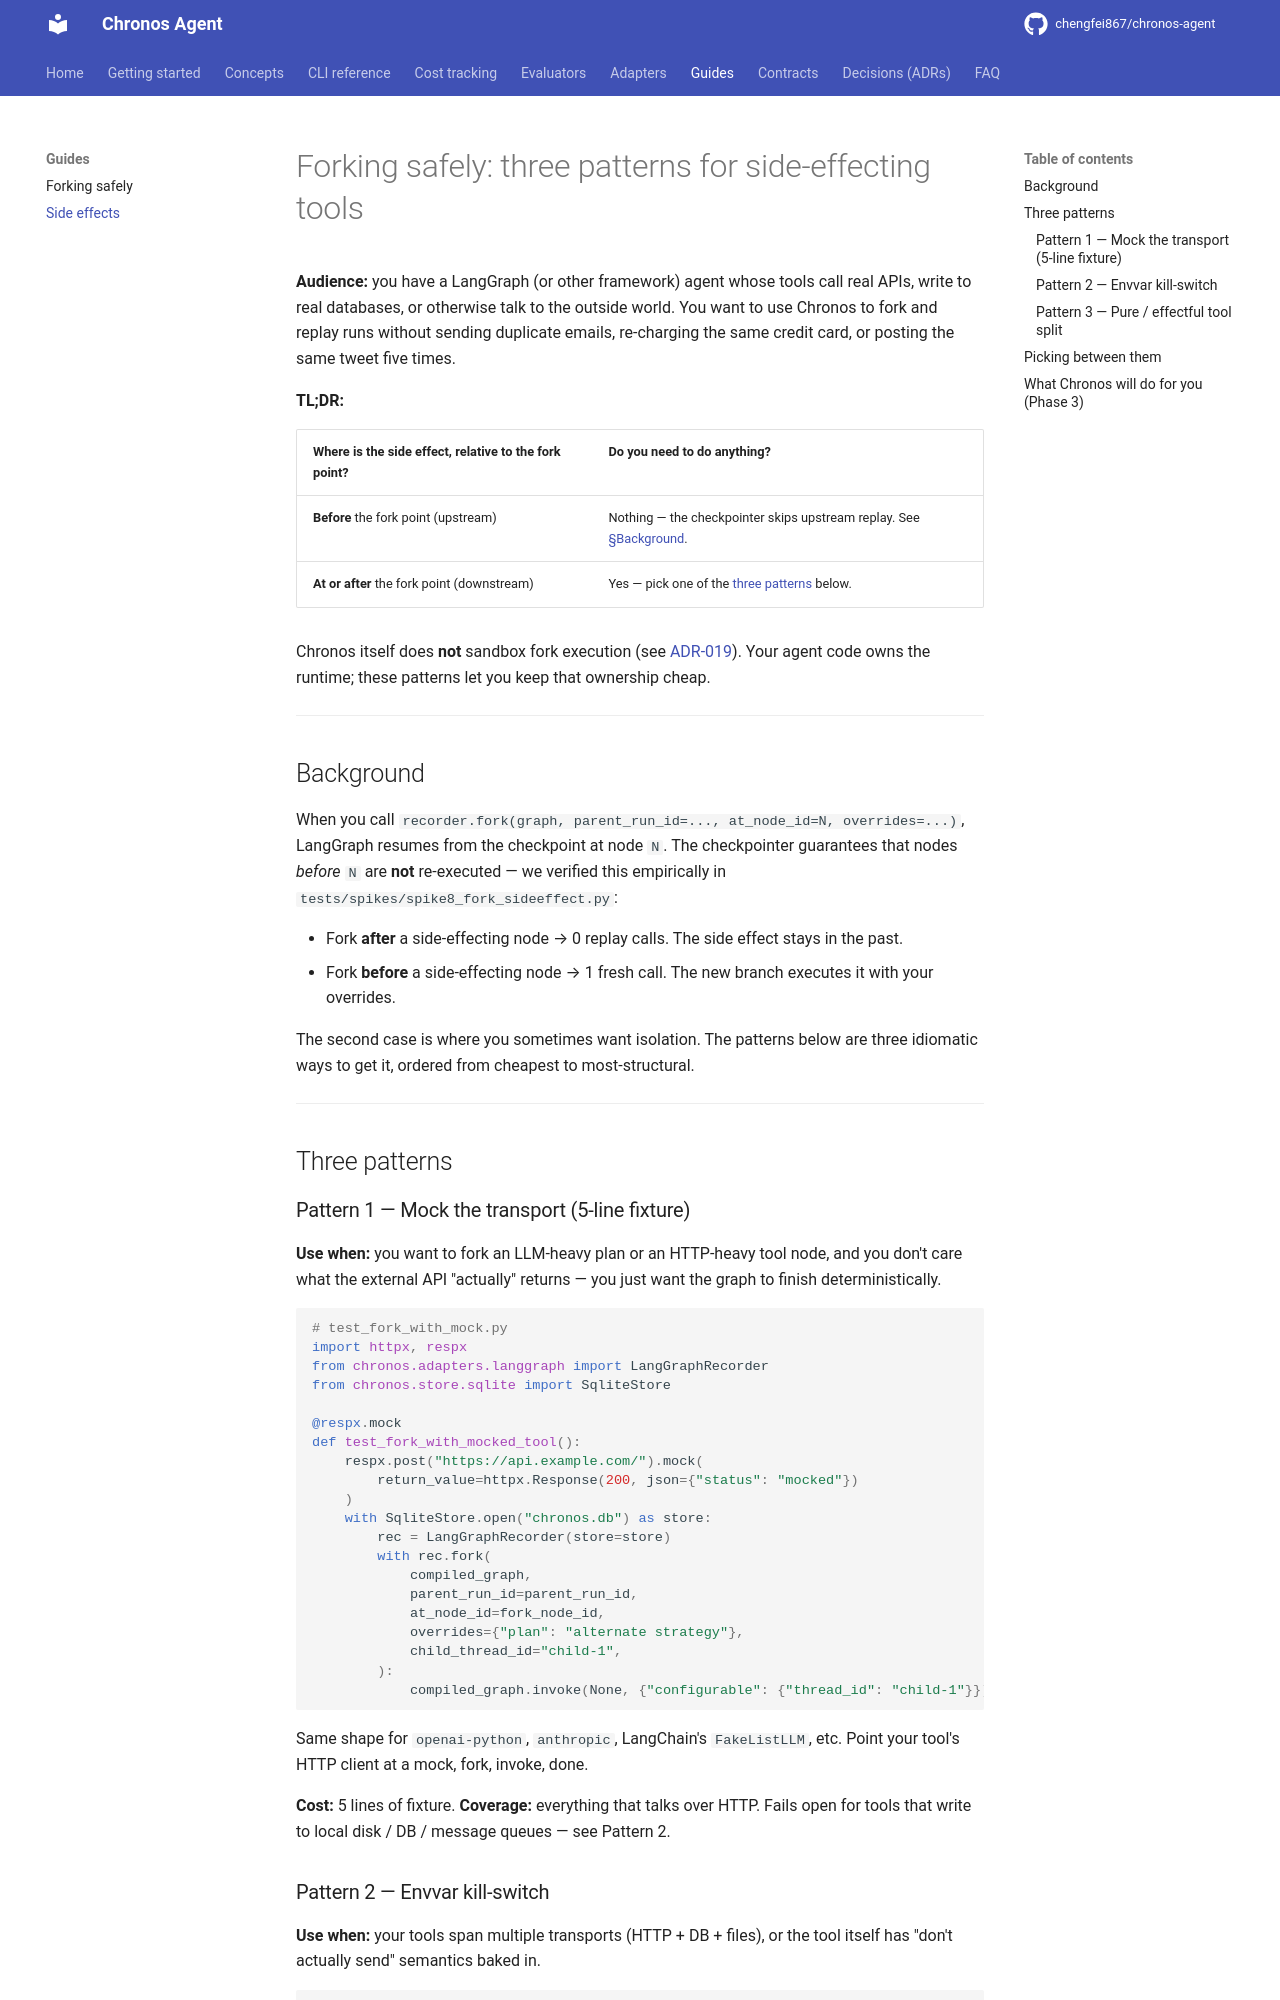

repository: chengfei867/chronos-agent · page: guides/side-effects/index.html · generator: mkdocs

# Forking safely: three patterns for side-effecting tools

**Audience:** you have a LangGraph (or other framework) agent whose tools
call real APIs, write to real databases, or otherwise talk to the
outside world. You want to use Chronos to fork and replay runs without
sending duplicate emails, re-charging the same credit card, or posting
the same tweet five times.

**TL;DR:**

| Where is the side effect, relative to the fork point? | Do you need to do anything? |
|--------------------------------------------------------|------------------------------|
| **Before** the fork point (upstream) | Nothing — the checkpointer skips upstream replay. See [§Background](#background). |
| **At or after** the fork point (downstream) | Yes — pick one of the [three patterns](#three-patterns) below. |

Chronos itself does **not** sandbox fork execution (see
[ADR-019](../decisions/ADR-019-chronos-does-not-sandbox.md)). Your agent
code owns the runtime; these patterns let you keep that ownership cheap.

---

## Background

When you call `recorder.fork(graph, parent_run_id=..., at_node_id=N,
overrides=...)`, LangGraph resumes from the checkpoint at node `N`. The
checkpointer guarantees that nodes *before* `N` are **not** re-executed
— we verified this empirically in `tests/spikes/spike8_fork_sideeffect.py`:

- Fork **after** a side-effecting node → 0 replay calls. The side effect
  stays in the past.
- Fork **before** a side-effecting node → 1 fresh call. The new branch
  executes it with your overrides.

The second case is where you sometimes want isolation. The patterns
below are three idiomatic ways to get it, ordered from cheapest to
most-structural.

---

## Three patterns
